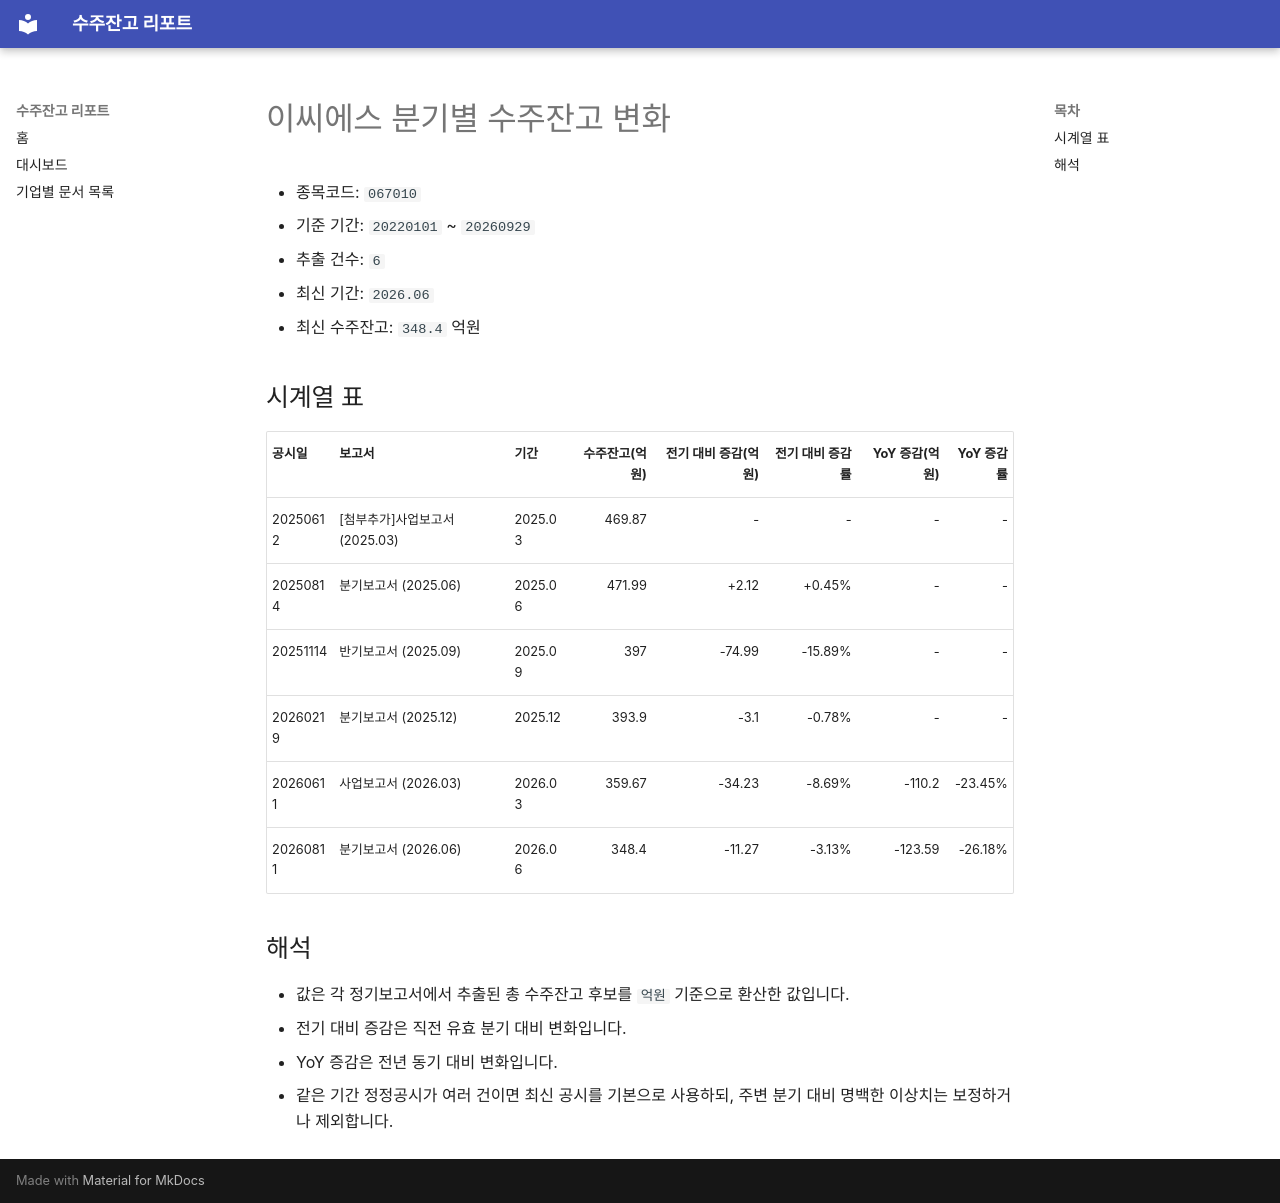

repository: agent-jaden/order-backlog-dashboard · page: companies/이씨에스_수주잔고(067010)/index.html · generator: mkdocs

# 이씨에스 분기별 수주잔고 변화

- 종목코드: `067010`
- 기준 기간: `20220101` ~ `20260929`
- 추출 건수: `6`
- 최신 기간: `2026.06`
- 최신 수주잔고: `348.4` 억원

## 시계열 표

| 공시일 | 보고서 | 기간 | 수주잔고(억원) | 전기 대비 증감(억원) | 전기 대비 증감률 | YoY 증감(억원) | YoY 증감률 |
| --- | --- | --- | ---: | ---: | ---: | ---: | ---: |
| 20250612 | [첨부추가]사업보고서 (2025.03) | 2025.03 | 469.87 | - | - | - | - |
| 20250814 | 분기보고서 (2025.06) | 2025.06 | 471.99 | +2.12 | +0.45% | - | - |
| 20251114 | 반기보고서 (2025.09) | 2025.09 | 397 | -74.99 | -15.89% | - | - |
| 20260219 | 분기보고서 (2025.12) | 2025.12 | 393.9 | -3.1 | -0.78% | - | - |
| 20260611 | 사업보고서 (2026.03) | 2026.03 | 359.67 | -34.23 | -8.69% | -110.2 | -23.45% |
| 20260811 | 분기보고서 (2026.06) | 2026.06 | 348.4 | -11.27 | -3.13% | -123.59 | -26.18% |

## 해석

- 값은 각 정기보고서에서 추출된 총 수주잔고 후보를 `억원` 기준으로 환산한 값입니다.
- 전기 대비 증감은 직전 유효 분기 대비 변화입니다.
- YoY 증감은 전년 동기 대비 변화입니다.
- 같은 기간 정정공시가 여러 건이면 최신 공시를 기본으로 사용하되, 주변 분기 대비 명백한 이상치는 보정하거나 제외합니다.
